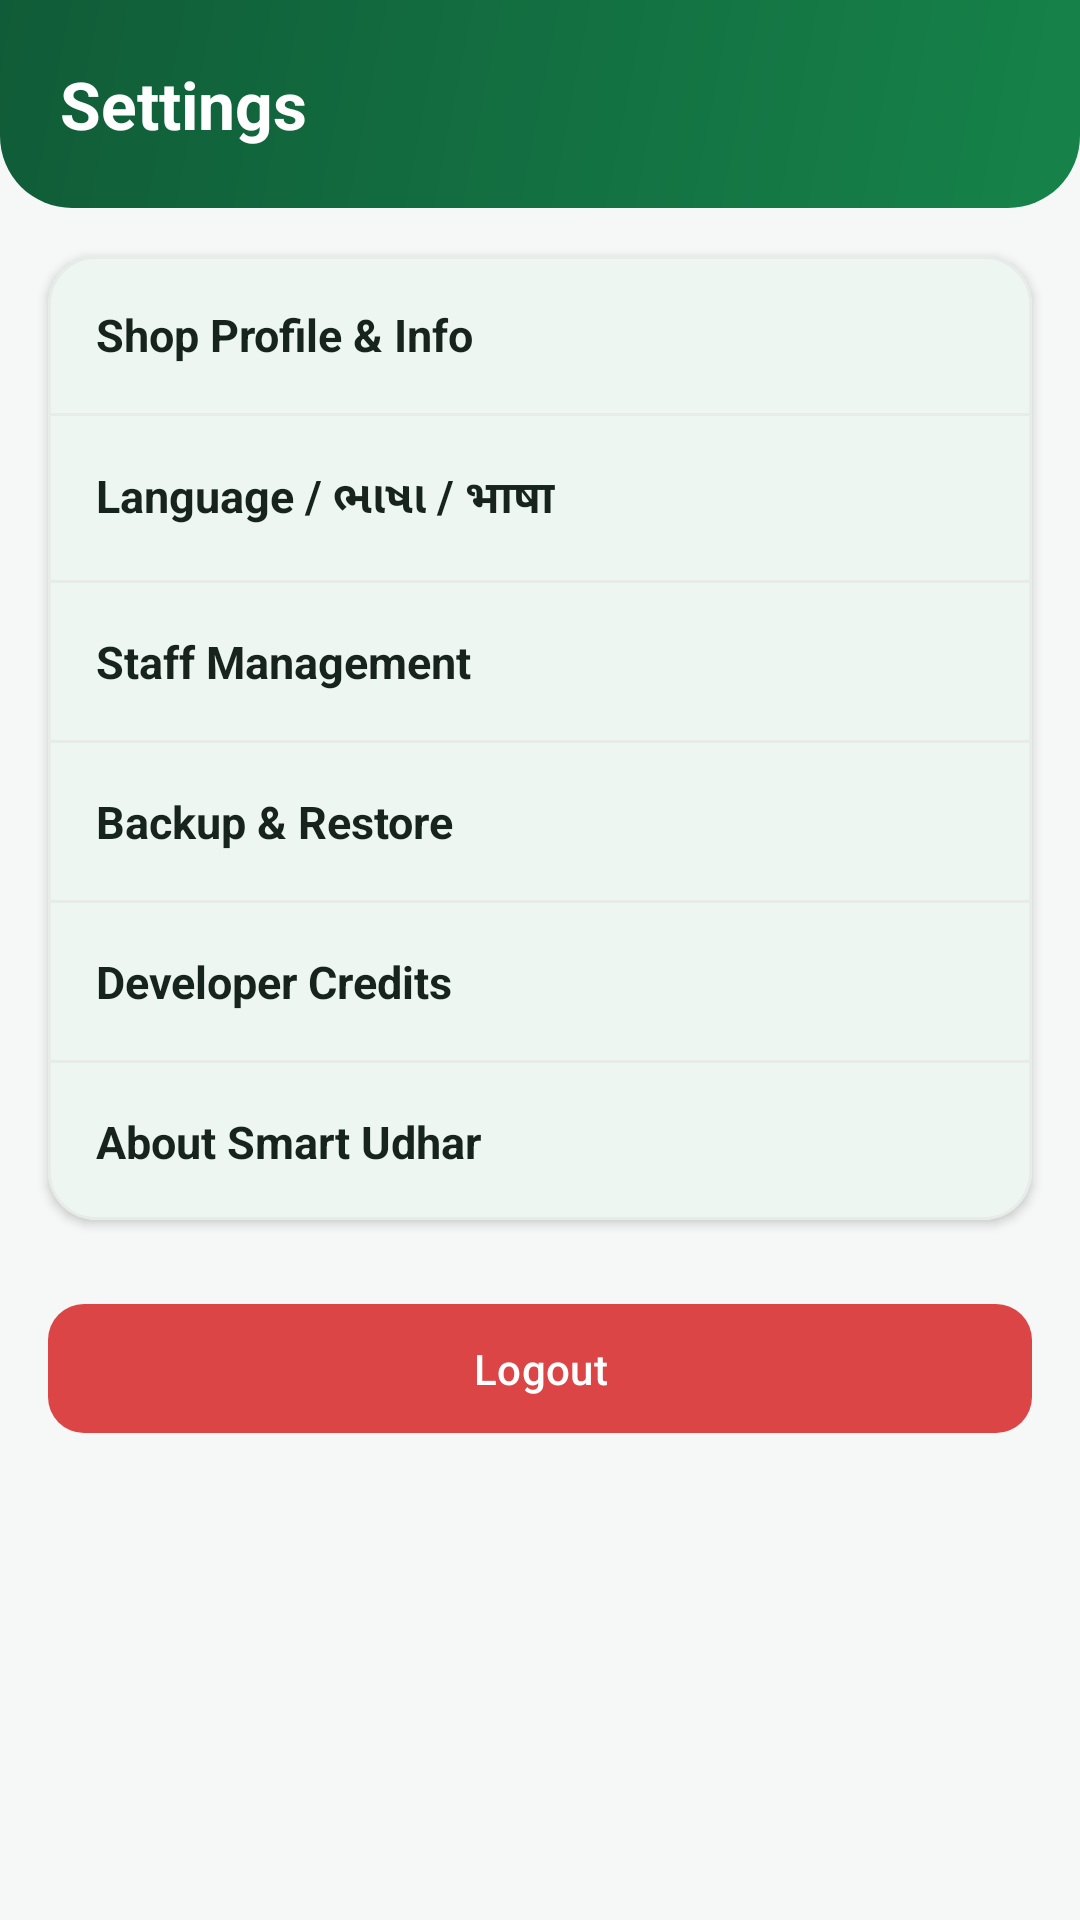

Reconstruct the res/layout file that produces this screen, plus the resources it refers to.
<!-- AndroidManifest.xml: application theme Theme.Radhe -->
<!-- res/layout/fragment_settings.xml -->
<?xml version="1.0" encoding="utf-8"?>
<ScrollView xmlns:android="http://schemas.android.com/apk/res/android"
    android:layout_width="match_parent"
    android:layout_height="match_parent"
    android:background="@color/bg_light"
    android:fillViewport="true">

    <LinearLayout
        android:layout_width="match_parent"
        android:layout_height="wrap_content"
        android:orientation="vertical"
        android:paddingBottom="24dp">

        <LinearLayout
            android:layout_width="match_parent"
            android:layout_height="wrap_content"
            android:background="@drawable/bg_header_gradient"
            android:orientation="vertical"
            android:padding="20dp">

            <TextView
                android:id="@+id/tvSettingsHeaderTitle"
                android:layout_width="wrap_content"
                android:layout_height="wrap_content"
                android:text="@string/nav_settings"
                android:textColor="@color/white"
                android:textSize="22sp"
                android:textStyle="bold" />
        </LinearLayout>

        
        <TextView
            android:id="@+id/tvSecretDevCreditSettings"
            android:layout_width="wrap_content"
            android:layout_height="wrap_content"
            android:layout_gravity="center_horizontal"
            android:layout_marginTop="16dp"
            android:gravity="center"
            android:visibility="gone"
            android:text="Developed by Meet Sanghani"
            android:textColor="@color/primary_green"
            android:textSize="15sp"
            android:textStyle="bold"
            android:letterSpacing="0.04" />

        <com.google.android.material.card.MaterialCardView
            style="@style/Widget.SmartUdhar.Card"
            android:layout_width="match_parent"
            android:layout_height="wrap_content"
            android:layout_marginHorizontal="16dp"
            android:layout_marginTop="16dp">

            <LinearLayout
                android:layout_width="match_parent"
                android:layout_height="wrap_content"
                android:orientation="vertical">

                <TextView
                    android:id="@+id/btnEditShopProfile"
                    android:layout_width="match_parent"
                    android:layout_height="wrap_content"
                    android:background="?attr/selectableItemBackground"
                    android:padding="16dp"
                    android:text="Shop Profile &amp; Info"
                    android:textColor="@color/text_primary"
                    android:textSize="15sp"
                    android:textStyle="bold" />

                <View
                    android:layout_width="match_parent"
                    android:layout_height="1dp"
                    android:background="@color/border_color" />

                <TextView
                    android:id="@+id/btnChangeLanguage"
                    android:layout_width="match_parent"
                    android:layout_height="wrap_content"
                    android:background="?attr/selectableItemBackground"
                    android:padding="16dp"
                    android:text="@string/language"
                    android:textColor="@color/text_primary"
                    android:textSize="15sp"
                    android:textStyle="bold" />

                <View
                    android:layout_width="match_parent"
                    android:layout_height="1dp"
                    android:background="@color/border_color" />

                <TextView
                    android:id="@+id/btnStaffManagement"
                    android:layout_width="match_parent"
                    android:layout_height="wrap_content"
                    android:background="?attr/selectableItemBackground"
                    android:padding="16dp"
                    android:text="@string/staff_management"
                    android:textColor="@color/text_primary"
                    android:textSize="15sp"
                    android:textStyle="bold" />

                <View
                    android:layout_width="match_parent"
                    android:layout_height="1dp"
                    android:background="@color/border_color" />

                <TextView
                    android:id="@+id/btnBackupRestore"
                    android:layout_width="match_parent"
                    android:layout_height="wrap_content"
                    android:background="?attr/selectableItemBackground"
                    android:padding="16dp"
                    android:text="@string/backup_restore"
                    android:textColor="@color/text_primary"
                    android:textSize="15sp"
                    android:textStyle="bold" />

                <View
                    android:layout_width="match_parent"
                    android:layout_height="1dp"
                    android:background="@color/border_color" />

                <TextView
                    android:id="@+id/btnDeveloperCredits"
                    android:layout_width="match_parent"
                    android:layout_height="wrap_content"
                    android:background="?attr/selectableItemBackground"
                    android:padding="16dp"
                    android:text="Developer Credits"
                    android:textColor="@color/text_primary"
                    android:textSize="15sp"
                    android:textStyle="bold" />

                <View
                    android:layout_width="match_parent"
                    android:layout_height="1dp"
                    android:background="@color/border_color" />

                <TextView
                    android:id="@+id/btnAboutApp"
                    android:layout_width="match_parent"
                    android:layout_height="wrap_content"
                    android:background="?attr/selectableItemBackground"
                    android:padding="16dp"
                    android:text="@string/about"
                    android:textColor="@color/text_primary"
                    android:textSize="15sp"
                    android:textStyle="bold" />
            </LinearLayout>
        </com.google.android.material.card.MaterialCardView>

        <com.google.android.material.button.MaterialButton
            android:id="@+id/btnLogout"
            style="@style/Widget.SmartUdhar.Button.Danger"
            android:layout_width="match_parent"
            android:layout_height="wrap_content"
            android:layout_marginHorizontal="16dp"
            android:layout_marginTop="24dp"
            android:text="@string/logout" />
    </LinearLayout>
</ScrollView>
<!-- resources referenced by this layout -->
<resources>
  <color name="bg_light">#F6F8F7</color>
  <color name="border_color">#E7ECE8</color>
  <color name="primary_green">#16834A</color>
  <color name="text_primary">#17231D</color>
  <color name="white">#FFFFFFFF</color>
  <!-- drawable bg_header_gradient (drawable) -->
  <?xml version="1.0" encoding="utf-8"?>
  <shape xmlns:android="http://schemas.android.com/apk/res/android"
      android:shape="rectangle">
      <gradient
          android:angle="135"
          android:endColor="@color/dark_green"
          android:startColor="@color/primary_green"
          android:type="linear" />
      <corners
          android:bottomLeftRadius="24dp"
          android:bottomRightRadius="24dp" />
  </shape>
  <string name="about">About Smart Udhar</string>
  <string name="backup_restore">Backup &amp; Restore</string>
  <string name="language">Language / ભાષા / भाषा</string>
  <string name="logout">Logout</string>
  <string name="nav_settings">Settings</string>
  <string name="staff_management">Staff Management</string>
  <style name="Widget.SmartUdhar.Button.Danger" parent="Widget.Material3.Button">
          <item name="backgroundTint">@color/danger_color</item>
          <item name="android:textColor">@color/white</item>
          <item name="cornerRadius">12dp</item>
          <item name="android:paddingTop">12dp</item>
          <item name="android:paddingBottom">12dp</item>
      </style>
  <style name="Widget.SmartUdhar.Card" parent="Widget.Material3.CardView.Elevated">
          <item name="cardCornerRadius">16dp</item>
          <item name="cardElevation">2dp</item>
          <item name="cardBackgroundColor">@color/card_bg</item>
          <item name="strokeWidth">1dp</item>
          <item name="strokeColor">@color/border_color</item>
      </style>
  <style name="Theme.Radhe" parent="Base.Theme.Radhe" />
  <color name="dark_green">#105C38</color>
  <color name="danger_color">#DC4545</color>
  <color name="card_bg">#FFFFFF</color>
  <style name="Base.Theme.Radhe" parent="Theme.Material3.DayNight.NoActionBar">
          <item name="colorPrimary">@color/primary_green</item>
          <item name="colorPrimaryDark">@color/dark_green</item>
          <item name="colorAccent">@color/primary_green</item>
          <item name="android:windowBackground">@color/bg_light</item>
          <item name="android:textColorPrimary">@color/text_primary</item>
          <item name="android:textColorSecondary">@color/text_secondary</item>
          <item name="colorSurface">@color/card_bg</item>
          <item name="colorOnSurface">@color/text_primary</item>
      </style>
  <color name="text_secondary">#758078</color>
</resources>
